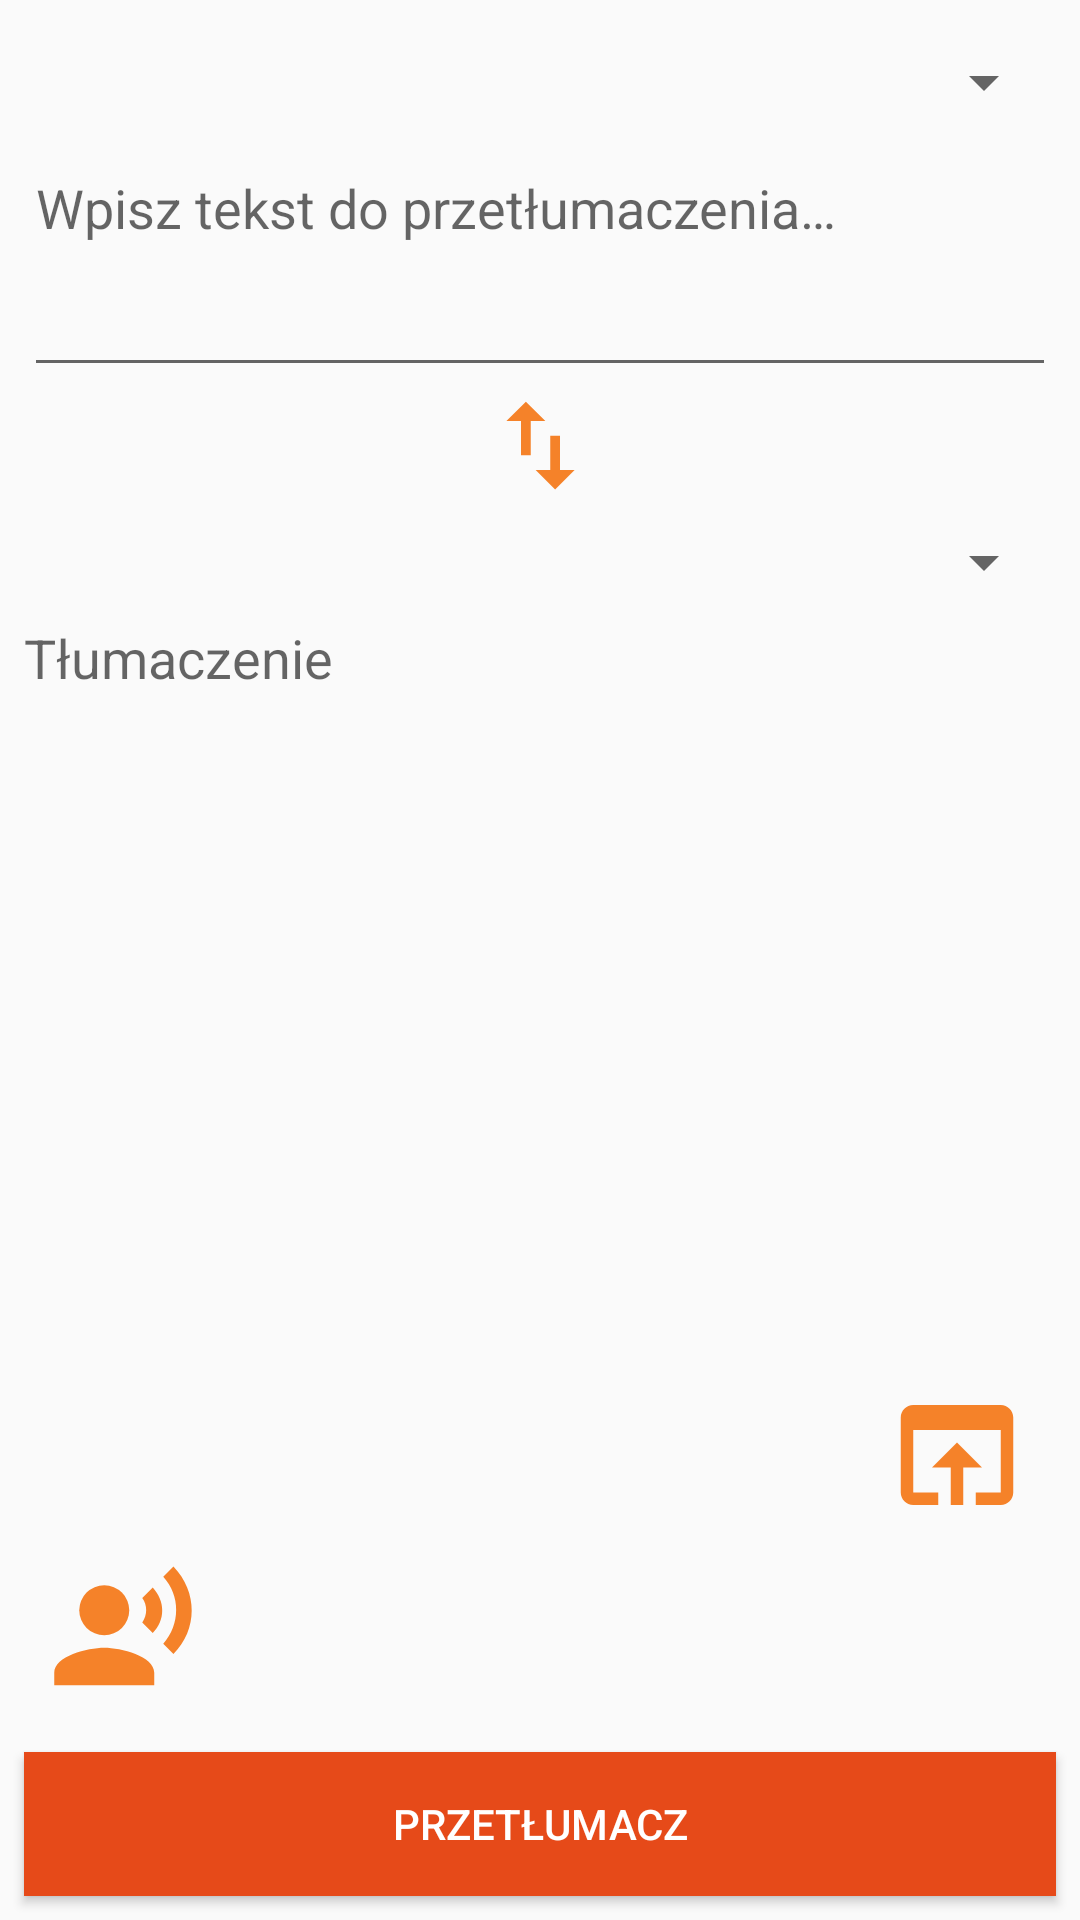

The Android layout XML behind this screen, and the referenced resources:
<!-- AndroidManifest.xml: activity theme AppTheme -->
<!-- res/layout/activity_translate.xml -->
<?xml version="1.0" encoding="utf-8"?>
<LinearLayout xmlns:android="http://schemas.android.com/apk/res/android"
    xmlns:app="http://schemas.android.com/apk/res-auto"
    xmlns:tools="http://schemas.android.com/tools"
    android:layout_width="match_parent"
    android:layout_height="match_parent"
    android:orientation="vertical">

    <Spinner
        android:id="@+id/src_language"
        android:layout_weight="0.75"
        android:layout_marginStart="8dp"
        android:layout_marginTop="8dp"
        android:layout_marginEnd="8dp"
        android:layout_width="match_parent"
        android:layout_height="wrap_content" />

    <EditText
        android:layout_weight="2"
        android:id="@+id/to_translate"
        android:layout_width="match_parent"
        android:layout_height="wrap_content"
        android:layout_marginStart="8dp"
        android:layout_marginEnd="8dp"
        android:maxLines="10"
        android:scrollbars="vertical"
        android:inputType="textMultiLine"
        android:gravity="top|start"
        android:hint="@string/enter_phrase_here" />

    <ImageView
        android:layout_marginStart="8dp"
        android:layout_marginEnd="8dp"
        android:layout_width="match_parent"
        android:layout_height="wrap_content"
        android:layout_weight="0.75"
        app:srcCompat="@drawable/ic_import_export" />

    <Spinner
        android:layout_weight="0.75"
        android:id="@+id/target_language"
        android:layout_marginStart="8dp"
        android:layout_marginEnd="8dp"
        android:layout_width="match_parent"
        android:layout_height="wrap_content" />

    <TextView
        android:layout_weight="1"
        android:layout_marginStart="8dp"
        android:layout_marginEnd="8dp"
        android:layout_width="match_parent"
        android:layout_height="wrap_content"
        android:text="@string/translation"
        android:textAppearance="@style/TextAppearance.AppCompat.Medium"/>

    <TextView
        android:layout_weight="9"
        android:layout_marginStart="8dp"
        android:layout_marginEnd="8dp"
        android:textColor="@color/primary_dark"
        android:textAppearance="@style/TextAppearance.AppCompat.Medium"
        android:id="@+id/translated_text"
        android:layout_width="match_parent"
        android:layout_height="wrap_content"/>

    <ImageButton
        android:id="@+id/meaning"
        android:layout_width="50dp"
        android:layout_height="50dp"
        android:layout_gravity="end"
        android:layout_marginEnd="16dp"
        android:layout_marginBottom="8dp"
        android:background="@color/gray"
        android:onClick="meaning"
        android:scaleType="fitXY"
        android:src="@drawable/ic_open_in_browser"
        tools:layout_editor_absoluteX="8dp"
        tools:layout_editor_absoluteY="731dp" />

    <ImageButton
        android:id="@+id/voice"
        android:layout_width="50dp"
        android:layout_height="50dp"
        android:layout_marginStart="16dp"
        android:layout_marginBottom="8dp"
        android:background="@color/gray"
        android:onClick="speak"
        android:scaleType="fitCenter"
        android:src="@drawable/ic_voice"
        tools:layout_editor_absoluteX="8dp"
        tools:layout_editor_absoluteY="731dp" />

    <Button
        android:id="@+id/translate"
        android:layout_margin="8dp"
        android:layout_width="match_parent"
        android:layout_height="wrap_content"
        android:background="@color/primary_dark"
        android:textColor="@color/icons"
        android:text="@string/TRANSLATE"
        android:onClick="translate" />
</LinearLayout>
<!-- resources referenced by this layout -->
<resources>
  <color name="gray">#FAFAFA</color>
  <color name="icons">#FFFFFF</color>
  <color name="primary_dark">#E64A19</color>
  <!-- drawable ic_import_export (drawable) -->
  <vector android:height="24dp" android:tint="#F58229"
      android:viewportHeight="24.0" android:viewportWidth="24.0"
      android:width="24dp" xmlns:android="http://schemas.android.com/apk/res/android">
      <path android:fillColor="#FF000000" android:pathData="M9,3L5,6.99h3L8,14h2L10,6.99h3L9,3zM16,17.01L16,10h-2v7.01h-3L15,21l4,-3.99h-3z"/>
  </vector>
  <!-- drawable ic_open_in_browser (drawable) -->
  <vector android:height="24dp" android:tint="#F58229"
      android:viewportHeight="24.0" android:viewportWidth="24.0"
      android:width="24dp" xmlns:android="http://schemas.android.com/apk/res/android">
      <path android:fillColor="#FF000000" android:pathData="M19,4L5,4c-1.11,0 -2,0.9 -2,2v12c0,1.1 0.89,2 2,2h4v-2L5,18L5,8h14v10h-4v2h4c1.1,0 2,-0.9 2,-2L21,6c0,-1.1 -0.89,-2 -2,-2zM12,10l-4,4h3v6h2v-6h3l-4,-4z"/>
  </vector>
  <!-- drawable ic_voice (drawable) -->
  <vector android:height="24dp" android:tint="#F58229"
      android:viewportHeight="24.0" android:viewportWidth="24.0"
      android:width="24dp" xmlns:android="http://schemas.android.com/apk/res/android">
      <path android:fillColor="#FF000000" android:pathData="M9,9m-4,0a4,4 0,1 1,8 0a4,4 0,1 1,-8 0"/>
      <path android:fillColor="#FF000000" android:pathData="M9,15c-2.67,0 -8,1.34 -8,4v2h16v-2c0,-2.66 -5.33,-4 -8,-4zM16.76,5.36l-1.68,1.69c0.84,1.18 0.84,2.71 0,3.89l1.68,1.69c2.02,-2.02 2.02,-5.07 0,-7.27zM20.07,2l-1.63,1.63c2.77,3.02 2.77,7.56 0,10.74L20.07,16c3.9,-3.89 3.91,-9.95 0,-14z"/>
  </vector>
  <string name="TRANSLATE">PRZETŁUMACZ</string>
  <string name="enter_phrase_here">Wpisz tekst do przetłumaczenia…</string>
  <string name="translation">Tłumaczenie</string>
  <style name="AppTheme" parent="Theme.AppCompat.Light.NoActionBar">
          
          <item name="colorPrimary">@color/primary</item>
  
          
          <item name="colorPrimaryDark">@color/primary_dark</item>
  
          
          <item name="colorAccent">@color/accent</item>
      </style>
  <color name="primary">#ff5722</color>
  <color name="accent">#FF5252</color>
</resources>
